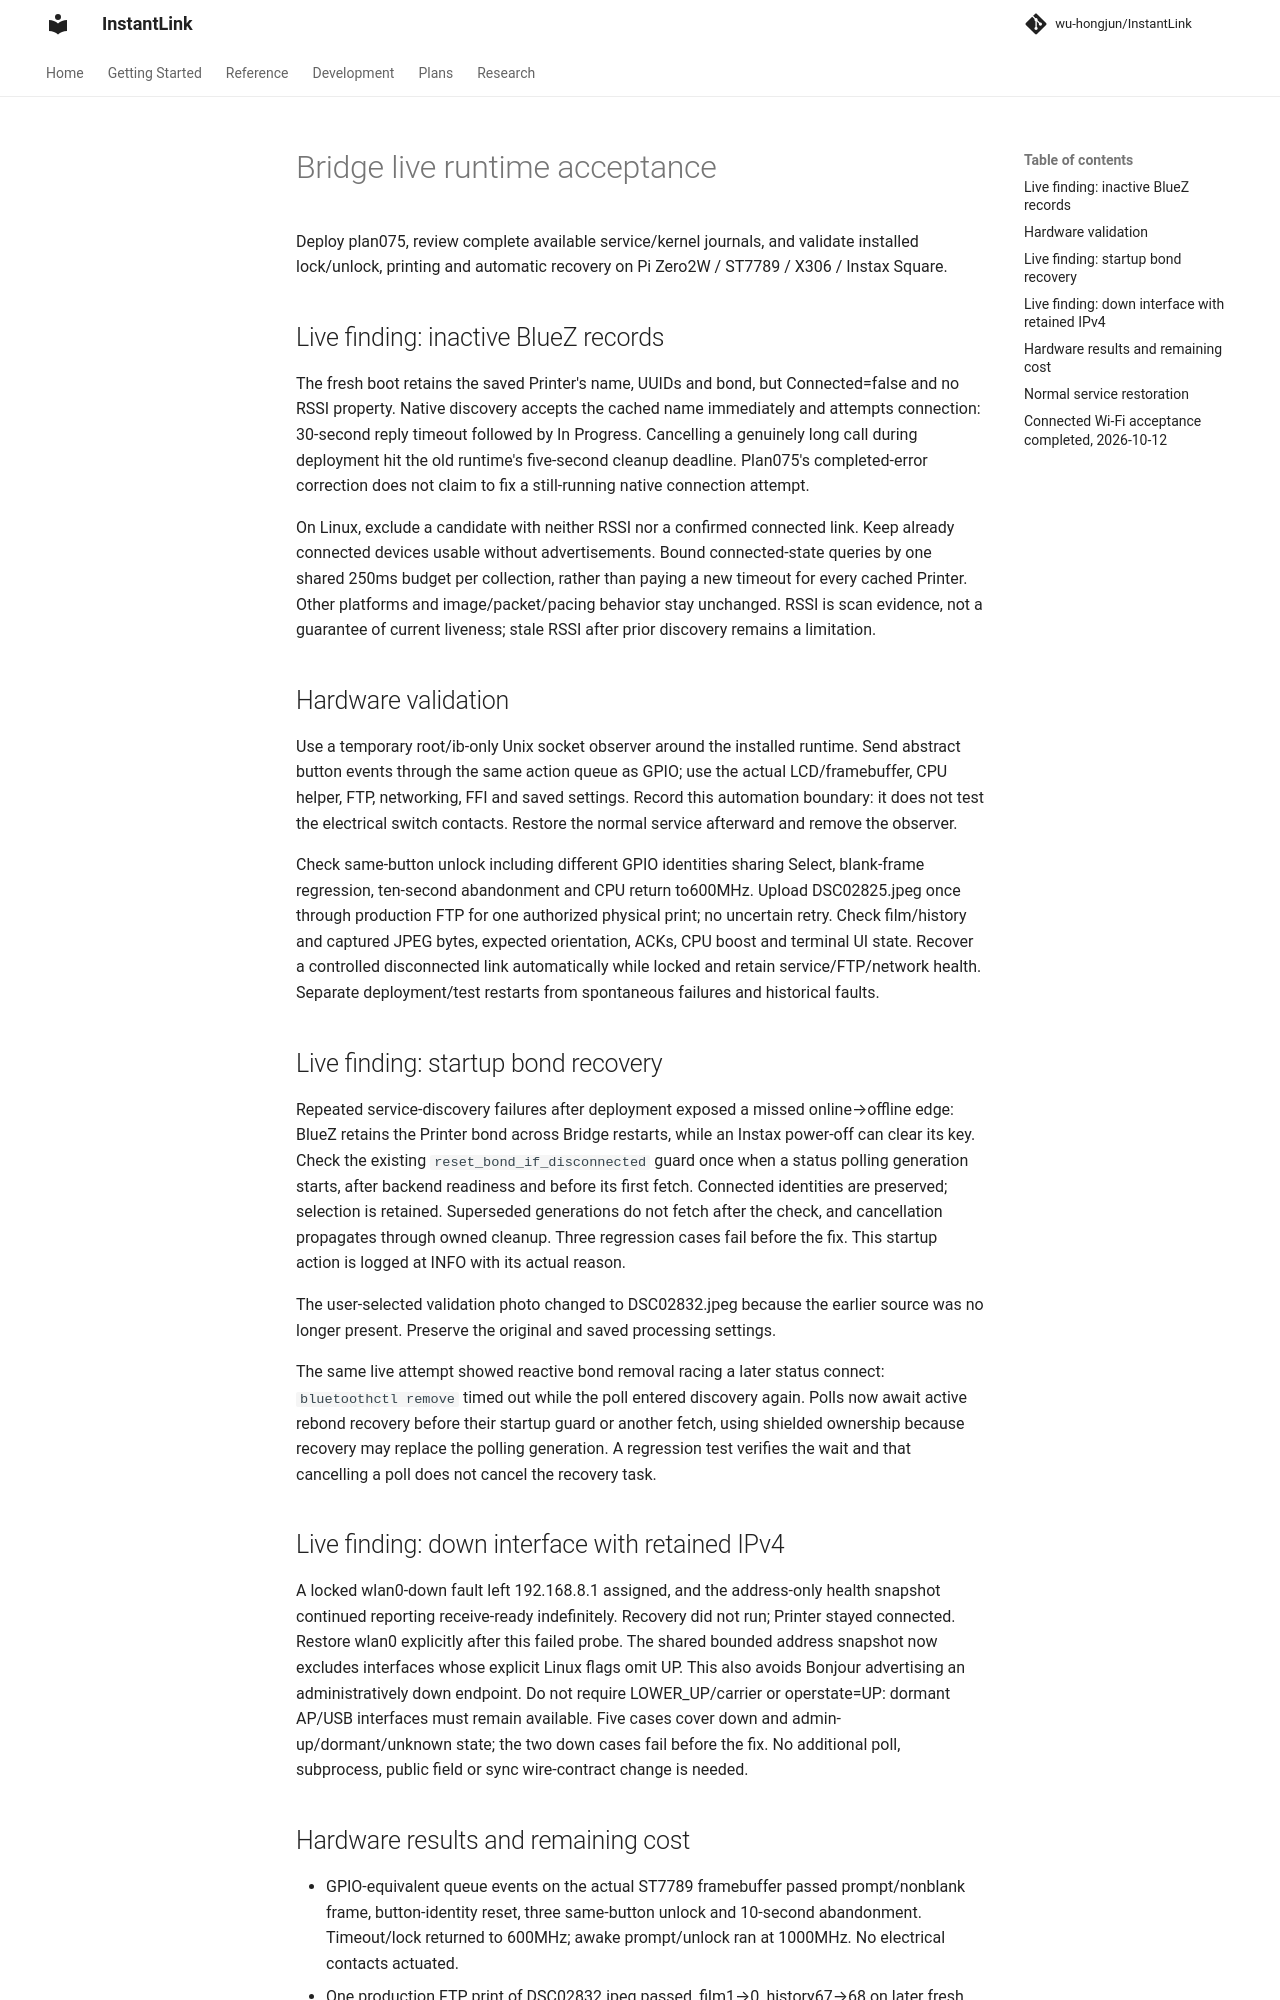

repository: wu-hongjun/InstantLink · page: plans/076-bridge-live-runtime-acceptance/index.html · generator: mkdocs

# Bridge live runtime acceptance

Deploy plan075, review complete available service/kernel journals, and validate installed
lock/unlock, printing and automatic recovery on Pi Zero2W / ST7789 / X306 / Instax Square.

## Live finding: inactive BlueZ records

The fresh boot retains the saved Printer's name, UUIDs and bond, but Connected=false and no
RSSI property. Native discovery accepts the cached name immediately and attempts connection:
30-second reply timeout followed by In Progress. Cancelling a genuinely long call during
deployment hit the old runtime's five-second cleanup deadline. Plan075's completed-error
correction does not claim to fix a still-running native connection attempt.

On Linux, exclude a candidate with neither RSSI nor a confirmed connected link. Keep already
connected devices usable without advertisements. Bound connected-state queries by one shared
250ms budget per collection, rather than paying a new timeout for every cached Printer.
Other platforms and image/packet/pacing behavior stay unchanged. RSSI is scan evidence, not
a guarantee of current liveness; stale RSSI after prior discovery remains a limitation.

## Hardware validation

Use a temporary root/ib-only Unix socket observer around the installed runtime. Send abstract
button events through the same action queue as GPIO; use the actual LCD/framebuffer, CPU helper,
FTP, networking, FFI and saved settings. Record this automation boundary: it does not test the
electrical switch contacts. Restore the normal service afterward and remove the observer.

Check same-button unlock including different GPIO identities sharing Select, blank-frame
regression, ten-second abandonment and CPU return to600MHz. Upload DSC02825.jpeg once through
production FTP for one authorized physical print; no uncertain retry. Check film/history and
captured JPEG bytes, expected orientation, ACKs, CPU boost and terminal UI state. Recover a
controlled disconnected link automatically while locked and retain service/FTP/network health.
Separate deployment/test restarts from spontaneous failures and historical faults.

## Live finding: startup bond recovery

Repeated service-discovery failures after deployment exposed a missed online→offline edge:
BlueZ retains the Printer bond across Bridge restarts, while an Instax power-off can clear
its key. Check the existing `reset_bond_if_disconnected` guard once when a status polling
generation starts, after backend readiness and before its first fetch. Connected identities
are preserved; selection is retained. Superseded generations do not fetch after the check,
and cancellation propagates through owned cleanup. Three regression cases fail before the
fix. This startup action is logged at INFO with its actual reason.

The user-selected validation photo changed to DSC02832.jpeg because the earlier source was
no longer present. Preserve the original and saved processing settings.

The same live attempt showed reactive bond removal racing a later status connect:
`bluetoothctl remove` timed out while the poll entered discovery again. Polls now await
active rebond recovery before their startup guard or another fetch, using shielded ownership
because recovery may replace the polling generation. A regression test verifies the wait
and that cancelling a poll does not cancel the recovery task.

## Live finding: down interface with retained IPv4

A locked wlan0-down fault left 192.168.8.1 assigned, and the address-only health snapshot
continued reporting receive-ready indefinitely. Recovery did not run; Printer stayed
connected. Restore wlan0 explicitly after this failed probe. The shared bounded address
snapshot now excludes interfaces whose explicit Linux flags omit UP. This also avoids
Bonjour advertising an administratively down endpoint. Do not require LOWER_UP/carrier or
operstate=UP: dormant AP/USB interfaces must remain available. Five cases cover down and
admin-up/dormant/unknown state; the two down cases fail before the fix. No additional poll,
subprocess, public field or sync wire-contract change is needed.
